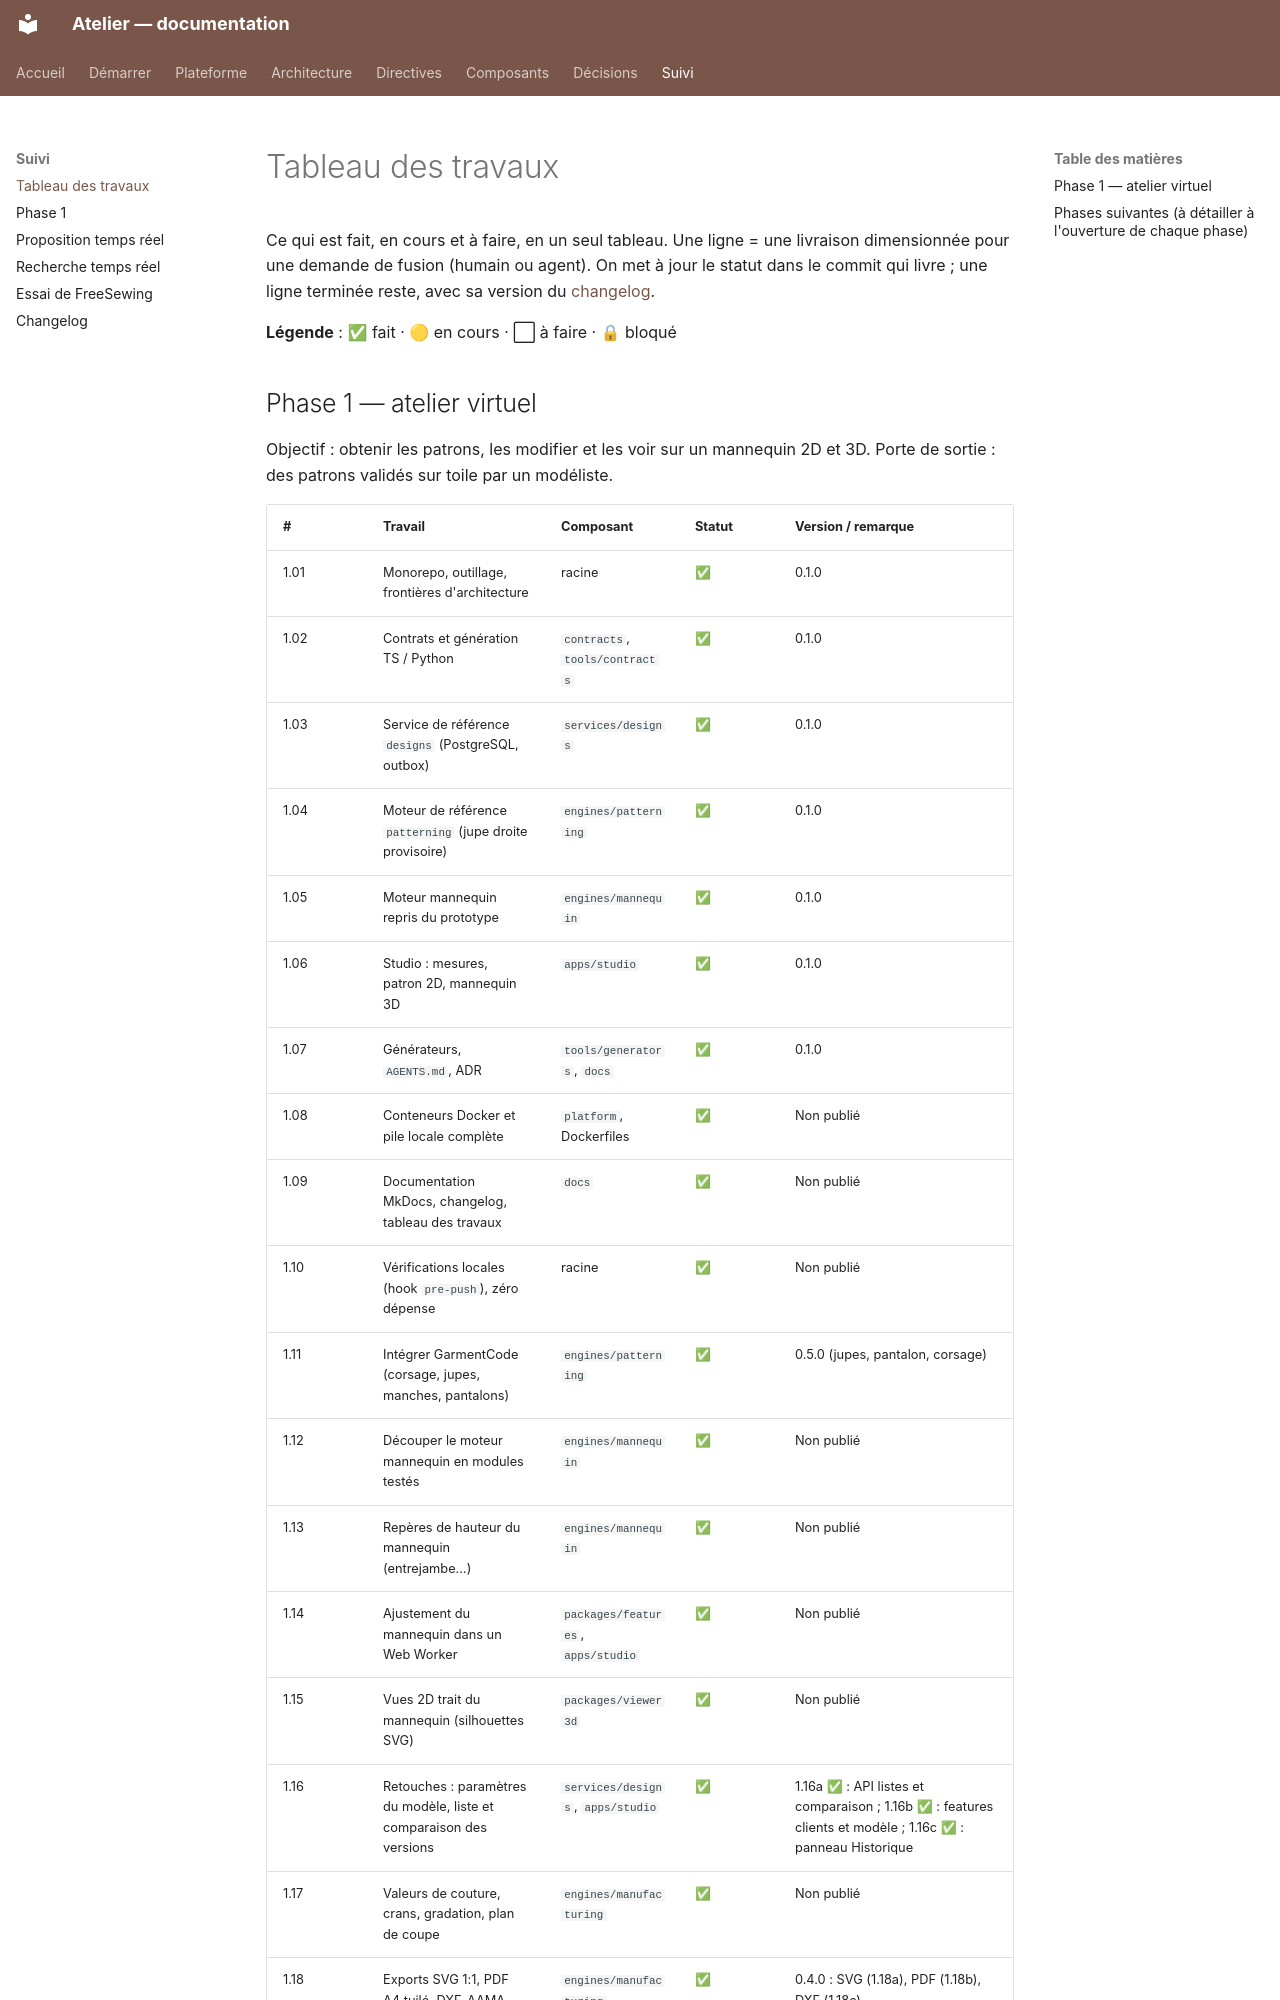

repository: THackSRT/model-design · page: suivi/travaux/index.html · generator: mkdocs

# Tableau des travaux

Ce qui est fait, en cours et à faire, en un seul tableau. Une ligne = une livraison dimensionnée pour une demande
de fusion (humain ou agent). On met à jour le statut dans le commit qui livre ; une ligne terminée reste, avec sa
version du [changelog](changelog.md).

**Légende** : ✅ fait · 🟡 en cours · ⬜ à faire · 🔒 bloqué
